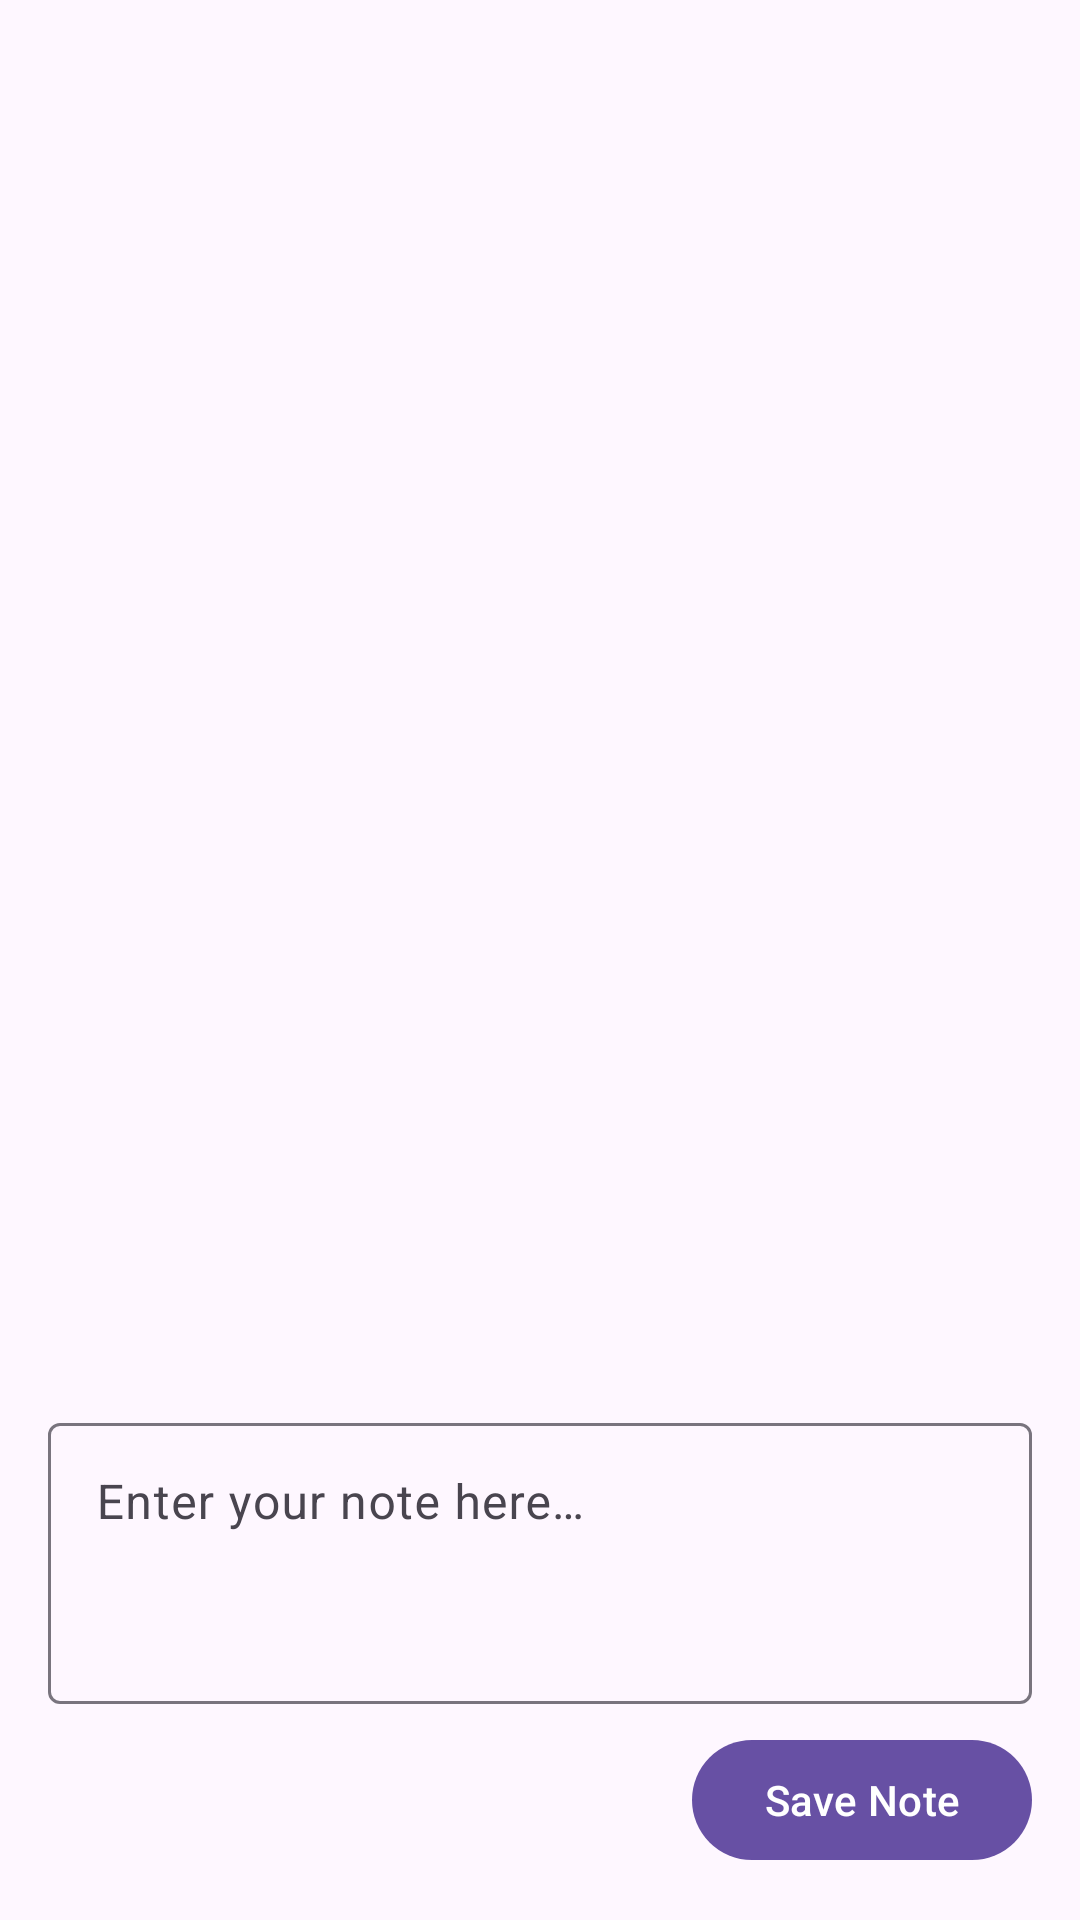

This screen was rendered from an Android layout file. Write that file and the resources it references.
<!-- AndroidManifest.xml: application theme Theme.IT_487_Project_3 -->
<!-- res/layout/fragment_notes.xml -->
<androidx.coordinatorlayout.widget.CoordinatorLayout
    xmlns:android="http://schemas.android.com/apk/res/android"
    xmlns:app="http://schemas.android.com/apk/res-auto"
    xmlns:tools="http://schemas.android.com/tools"
    android:layout_width="match_parent"
    android:layout_height="match_parent">

    <LinearLayout
        android:layout_width="match_parent"
        android:layout_height="match_parent"
        android:orientation="vertical"
        android:padding="16dp">


        
        <LinearLayout
            android:id="@+id/empty_view"
            android:layout_width="match_parent"
            android:layout_height="0dp"
            android:layout_weight="1"
            android:gravity="center"
            android:orientation="vertical"
            android:visibility="gone"
            tools:visibility="visible"> 

            <ImageView
                android:layout_width="64dp"
                android:layout_height="64dp"
                android:src="@drawable/ic_baseline_notes_24"
                app:tint="?android:attr/textColorSecondary"
                android:contentDescription="@string/desc_no_notes_icon" />

            <TextView
                android:layout_width="wrap_content"
                android:layout_height="wrap_content"
                android:layout_marginTop="8dp"
                android:text="@string/label_no_notes"
                android:textAppearance="@style/TextAppearance.Material3.BodyLarge"
                android:textColor="?android:attr/textColorSecondary"/>

        </LinearLayout>

        
        <androidx.recyclerview.widget.RecyclerView
            android:id="@+id/recyclerview"
            android:layout_width="match_parent"
            android:layout_height="0dp"
            android:layout_weight="1"
            android:layout_marginTop="8dp"
            android:clipToPadding="false"
            android:paddingBottom="16dp"
            tools:listitem="@layout/recyclerview_item"/>



        
        <com.google.android.material.textfield.TextInputLayout
            android:id="@+id/textInputLayoutNotes"
            style="@style/Widget.Material3.TextInputLayout.OutlinedBox"
            android:layout_width="match_parent"
            android:layout_height="wrap_content"
            android:hint="@string/hint_enter_note">

            <com.google.android.material.textfield.TextInputEditText
                android:id="@+id/edit_text_notes"
                android:layout_width="match_parent"
                android:layout_height="wrap_content"
                android:inputType="textMultiLine"
                android:minLines="3"
                android:gravity="top|start" />

        </com.google.android.material.textfield.TextInputLayout>

        <com.google.android.material.button.MaterialButton
            android:id="@+id/button_save_notes"
            android:layout_width="wrap_content"
            android:layout_height="wrap_content"
            android:text="@string/button_save_note"
            android:layout_gravity="end"
            android:layout_marginTop="8dp"/>

    </LinearLayout>



    

</androidx.coordinatorlayout.widget.CoordinatorLayout>
<!-- res/layout/recyclerview_item.xml (included above) -->
<?xml version="1.0" encoding="utf-8"?>
<com.google.android.material.card.MaterialCardView
    xmlns:android="http://schemas.android.com/apk/res/android"
    xmlns:app="http://schemas.android.com/apk/res-auto"
    xmlns:tools="http://schemas.android.com/tools"
    android:layout_width="match_parent"
    android:layout_height="wrap_content"
    android:layout_marginStart="8dp"
    android:layout_marginTop="4dp"
    android:layout_marginEnd="8dp"
    android:layout_marginBottom="4dp"
    app:cardElevation="2dp"
    app:cardCornerRadius="8dp">

    <LinearLayout
        android:layout_width="match_parent"
        android:layout_height="wrap_content"
        android:orientation="vertical"
        android:padding="12dp">

        <TextView
            android:id="@+id/textViewNoteText"
            android:layout_width="match_parent"
            android:layout_height="wrap_content"
            android:textAppearance="@style/TextAppearance.Material3.BodyLarge"
            tools:text="This is the main content of the note. It might be quite long sometimes." />

        <TextView
            android:id="@+id/textViewTimestamp"
            android:layout_width="match_parent"
            android:layout_height="wrap_content"
            android:layout_marginTop="8dp"
            android:textAppearance="@style/TextAppearance.Material3.LabelSmall"
            android:textColor="?android:attr/textColorSecondary"
            tools:text="Oct 26, 2023 10:30 AM" />

    </LinearLayout>

</com.google.android.material.card.MaterialCardView>
<!-- resources referenced by this layout -->
<resources>
  <string name="button_save_note">Save Note</string>
  <string name="desc_no_notes_icon">Icon indicating no notes</string>
  <string name="hint_enter_note">Enter your note here…</string>
  <string name="label_no_notes">No notes yet!</string>
  <style name="Theme.IT_487_Project_3" parent="Theme.Material3.DayNight.NoActionBar">
          <item name="colorPrimary">@color/md_theme_light_primary</item>
          <item name="colorSecondary">@color/md_theme_light_secondary</item>
          <item name="colorTertiary">@color/md_theme_light_tertiary</item>
          <item name="colorOnPrimary">@color/md_theme_light_onPrimary</item>
          <item name="colorOnSecondary">@color/md_theme_light_onSecondary</item>
          <item name="colorOnTertiary">@color/md_theme_light_onTertiary</item>
          <item name="android:statusBarColor">?attr/colorSurfaceVariant</item>
      </style>
  <color name="md_theme_light_primary">#6750A4</color>
  <color name="md_theme_light_secondary">#625B71</color>
  <color name="md_theme_light_tertiary">#7D5260</color>
  <color name="md_theme_light_onPrimary">#FFFFFF</color>
  <color name="md_theme_light_onSecondary">#FFFFFF</color>
  <color name="md_theme_light_onTertiary">#FFFFFF</color>
</resources>
